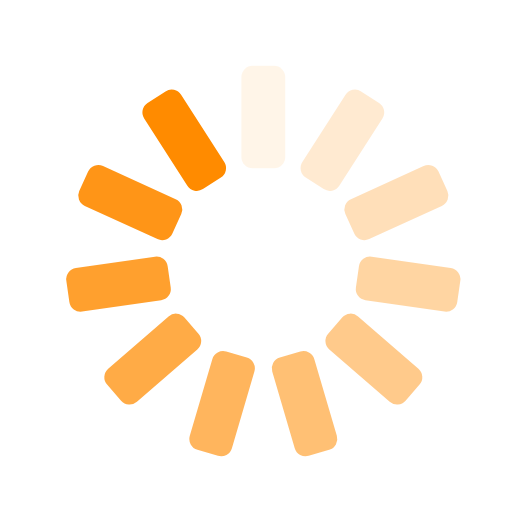
t = 0.00 s
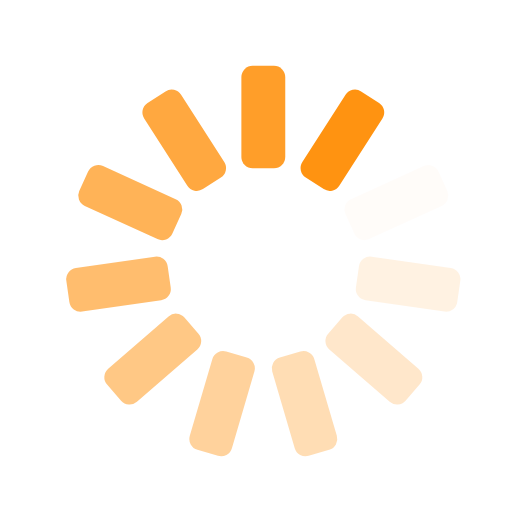
t = 0.25 s
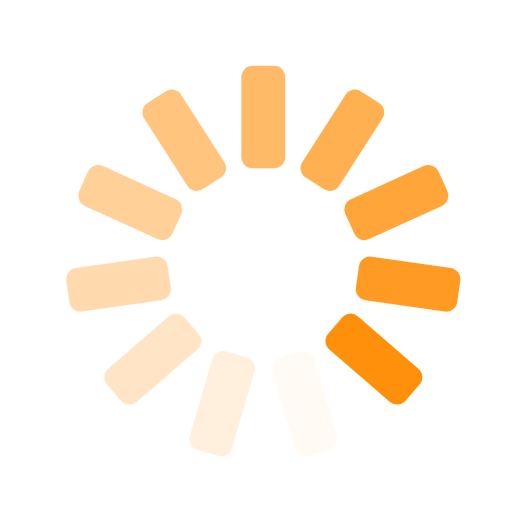
t = 0.50 s
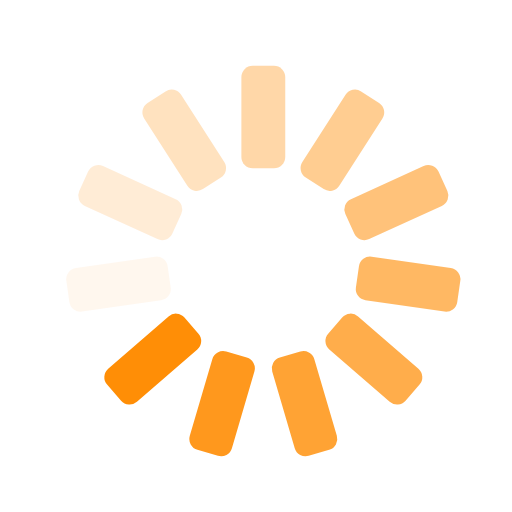
t = 0.75 s

The animated SVG that drew these frames (rendered in a browser with its animation timeline set to each time). Animation: 11 SMIL elements (animate=11); one cycle of 1.00 s, repeats indefinitely.

<?xml version="1.0" encoding="utf-8"?>
<svg xmlns="http://www.w3.org/2000/svg" xmlns:xlink="http://www.w3.org/1999/xlink" style="margin: auto; background: transparent; display: block; shape-rendering: auto;" width="70px" height="70px" viewBox="32 32 35 35" preserveAspectRatio="xMidYMid">
<g transform="rotate(0 50 50)">
  <rect x="48.5" y="36.5" rx="0.77" ry="0.77" width="3" height="7" fill="#ff8b00">
    <animate attributeName="opacity" values="1;0" keyTimes="0;1" dur="1s" begin="-0.9090909090909091s" repeatCount="indefinite"></animate>
  </rect>
</g><g transform="rotate(32.72727272727273 50 50)">
  <rect x="48.5" y="36.5" rx="0.77" ry="0.77" width="3" height="7" fill="#ff8b00">
    <animate attributeName="opacity" values="1;0" keyTimes="0;1" dur="1s" begin="-0.8181818181818182s" repeatCount="indefinite"></animate>
  </rect>
</g><g transform="rotate(65.45454545454545 50 50)">
  <rect x="48.5" y="36.5" rx="0.77" ry="0.77" width="3" height="7" fill="#ff8b00">
    <animate attributeName="opacity" values="1;0" keyTimes="0;1" dur="1s" begin="-0.7272727272727273s" repeatCount="indefinite"></animate>
  </rect>
</g><g transform="rotate(98.18181818181819 50 50)">
  <rect x="48.5" y="36.5" rx="0.77" ry="0.77" width="3" height="7" fill="#ff8b00">
    <animate attributeName="opacity" values="1;0" keyTimes="0;1" dur="1s" begin="-0.6363636363636364s" repeatCount="indefinite"></animate>
  </rect>
</g><g transform="rotate(130.9090909090909 50 50)">
  <rect x="48.5" y="36.5" rx="0.77" ry="0.77" width="3" height="7" fill="#ff8b00">
    <animate attributeName="opacity" values="1;0" keyTimes="0;1" dur="1s" begin="-0.5454545454545454s" repeatCount="indefinite"></animate>
  </rect>
</g><g transform="rotate(163.63636363636363 50 50)">
  <rect x="48.5" y="36.5" rx="0.77" ry="0.77" width="3" height="7" fill="#ff8b00">
    <animate attributeName="opacity" values="1;0" keyTimes="0;1" dur="1s" begin="-0.45454545454545453s" repeatCount="indefinite"></animate>
  </rect>
</g><g transform="rotate(196.36363636363637 50 50)">
  <rect x="48.5" y="36.5" rx="0.77" ry="0.77" width="3" height="7" fill="#ff8b00">
    <animate attributeName="opacity" values="1;0" keyTimes="0;1" dur="1s" begin="-0.36363636363636365s" repeatCount="indefinite"></animate>
  </rect>
</g><g transform="rotate(229.0909090909091 50 50)">
  <rect x="48.5" y="36.5" rx="0.77" ry="0.77" width="3" height="7" fill="#ff8b00">
    <animate attributeName="opacity" values="1;0" keyTimes="0;1" dur="1s" begin="-0.2727272727272727s" repeatCount="indefinite"></animate>
  </rect>
</g><g transform="rotate(261.8181818181818 50 50)">
  <rect x="48.5" y="36.5" rx="0.77" ry="0.77" width="3" height="7" fill="#ff8b00">
    <animate attributeName="opacity" values="1;0" keyTimes="0;1" dur="1s" begin="-0.18181818181818182s" repeatCount="indefinite"></animate>
  </rect>
</g><g transform="rotate(294.54545454545456 50 50)">
  <rect x="48.5" y="36.5" rx="0.77" ry="0.77" width="3" height="7" fill="#ff8b00">
    <animate attributeName="opacity" values="1;0" keyTimes="0;1" dur="1s" begin="-0.09090909090909091s" repeatCount="indefinite"></animate>
  </rect>
</g><g transform="rotate(327.27272727272725 50 50)">
  <rect x="48.5" y="36.5" rx="0.77" ry="0.77" width="3" height="7" fill="#ff8b00">
    <animate attributeName="opacity" values="1;0" keyTimes="0;1" dur="1s" begin="0s" repeatCount="indefinite"></animate>
  </rect>
</g>
<!-- [ldio] generated by https://loading.io/ --></svg>